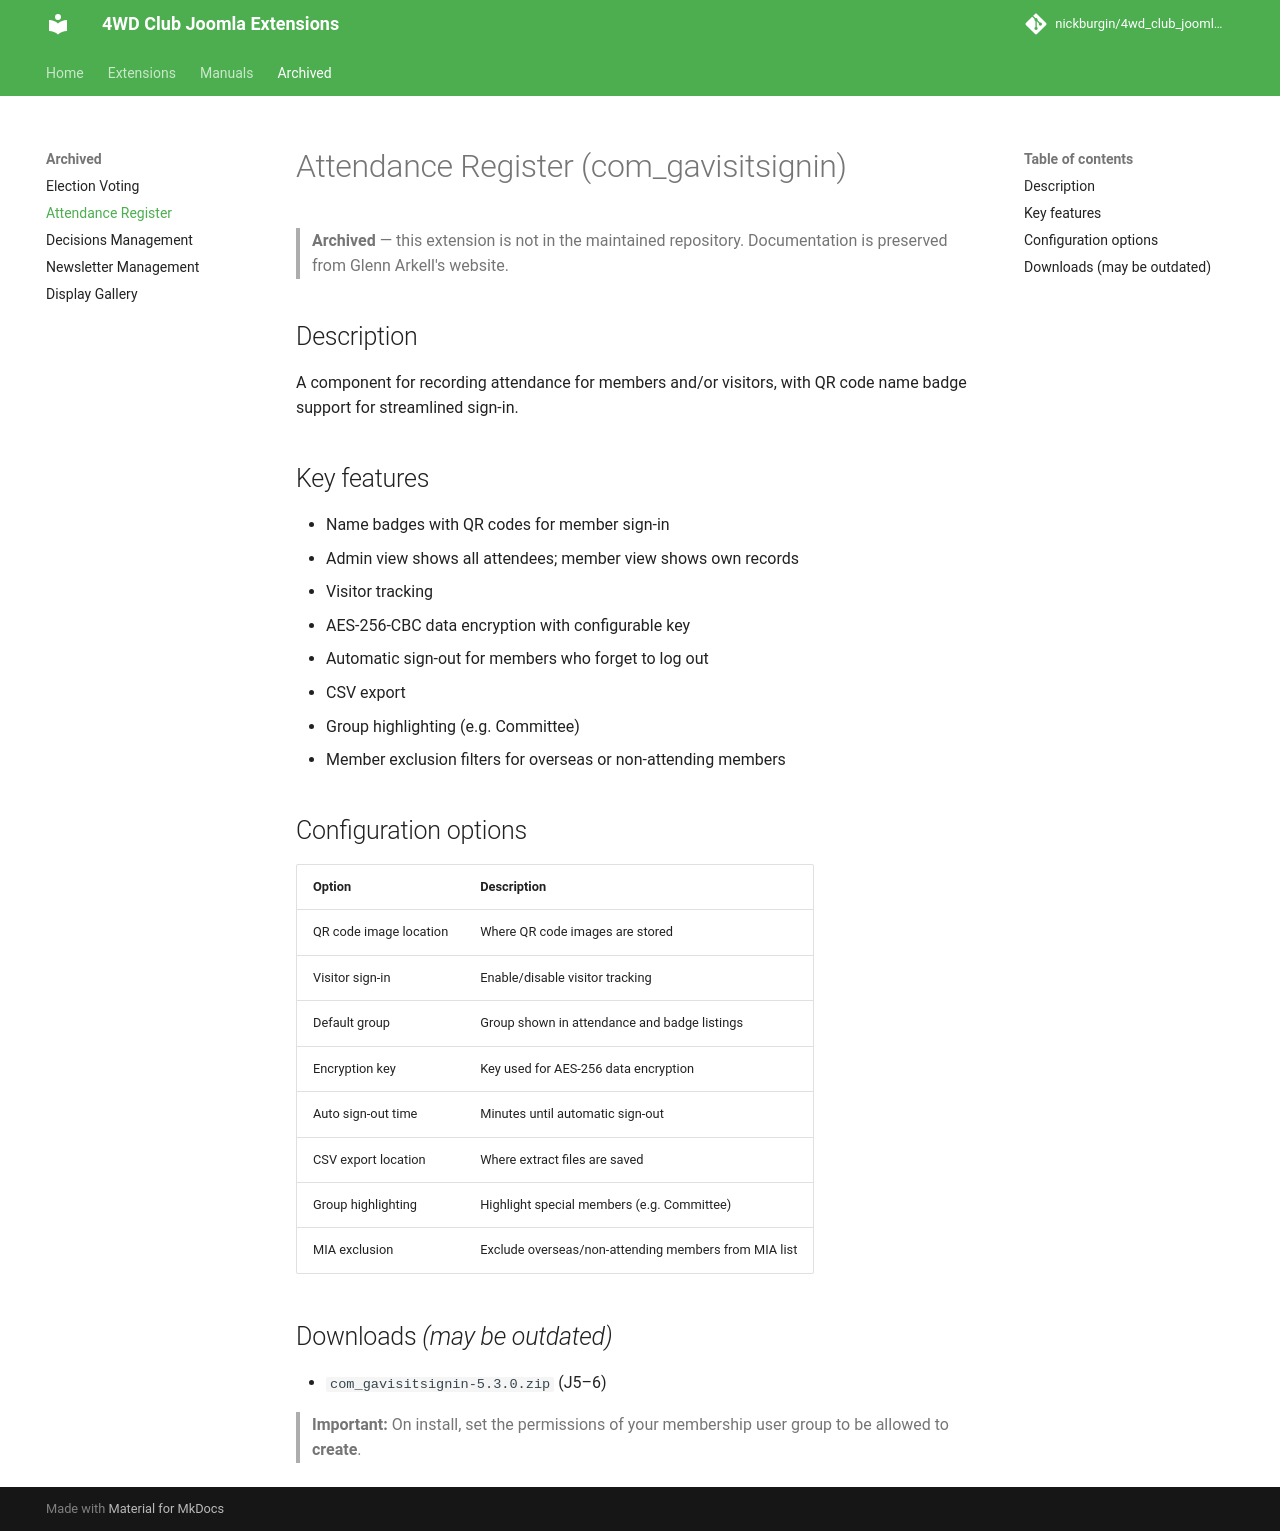

repository: nickburgin/4wd_club_joomla_modules · page: archived/com_gavisitsignin/index.html · generator: mkdocs

# Attendance Register (com_gavisitsignin)

> **Archived** — this extension is not in the maintained repository. Documentation is preserved from Glenn Arkell's website.

## Description

A component for recording attendance for members and/or visitors, with QR code name badge support for streamlined sign-in.

## Key features

- Name badges with QR codes for member sign-in
- Admin view shows all attendees; member view shows own records
- Visitor tracking
- AES-256-CBC data encryption with configurable key
- Automatic sign-out for members who forget to log out
- CSV export
- Group highlighting (e.g. Committee)
- Member exclusion filters for overseas or non-attending members

## Configuration options

| Option | Description |
|--------|-------------|
| QR code image location | Where QR code images are stored |
| Visitor sign-in | Enable/disable visitor tracking |
| Default group | Group shown in attendance and badge listings |
| Encryption key | Key used for AES-256 data encryption |
| Auto sign-out time | Minutes until automatic sign-out |
| CSV export location | Where extract files are saved |
| Group highlighting | Highlight special members (e.g. Committee) |
| MIA exclusion | Exclude overseas/non-attending members from MIA list |

## Downloads *(may be outdated)*

- `com_gavisitsignin-5.3.0.zip` (J5–6)

> **Important:** On install, set the permissions of your membership user group to be allowed to **create**.
